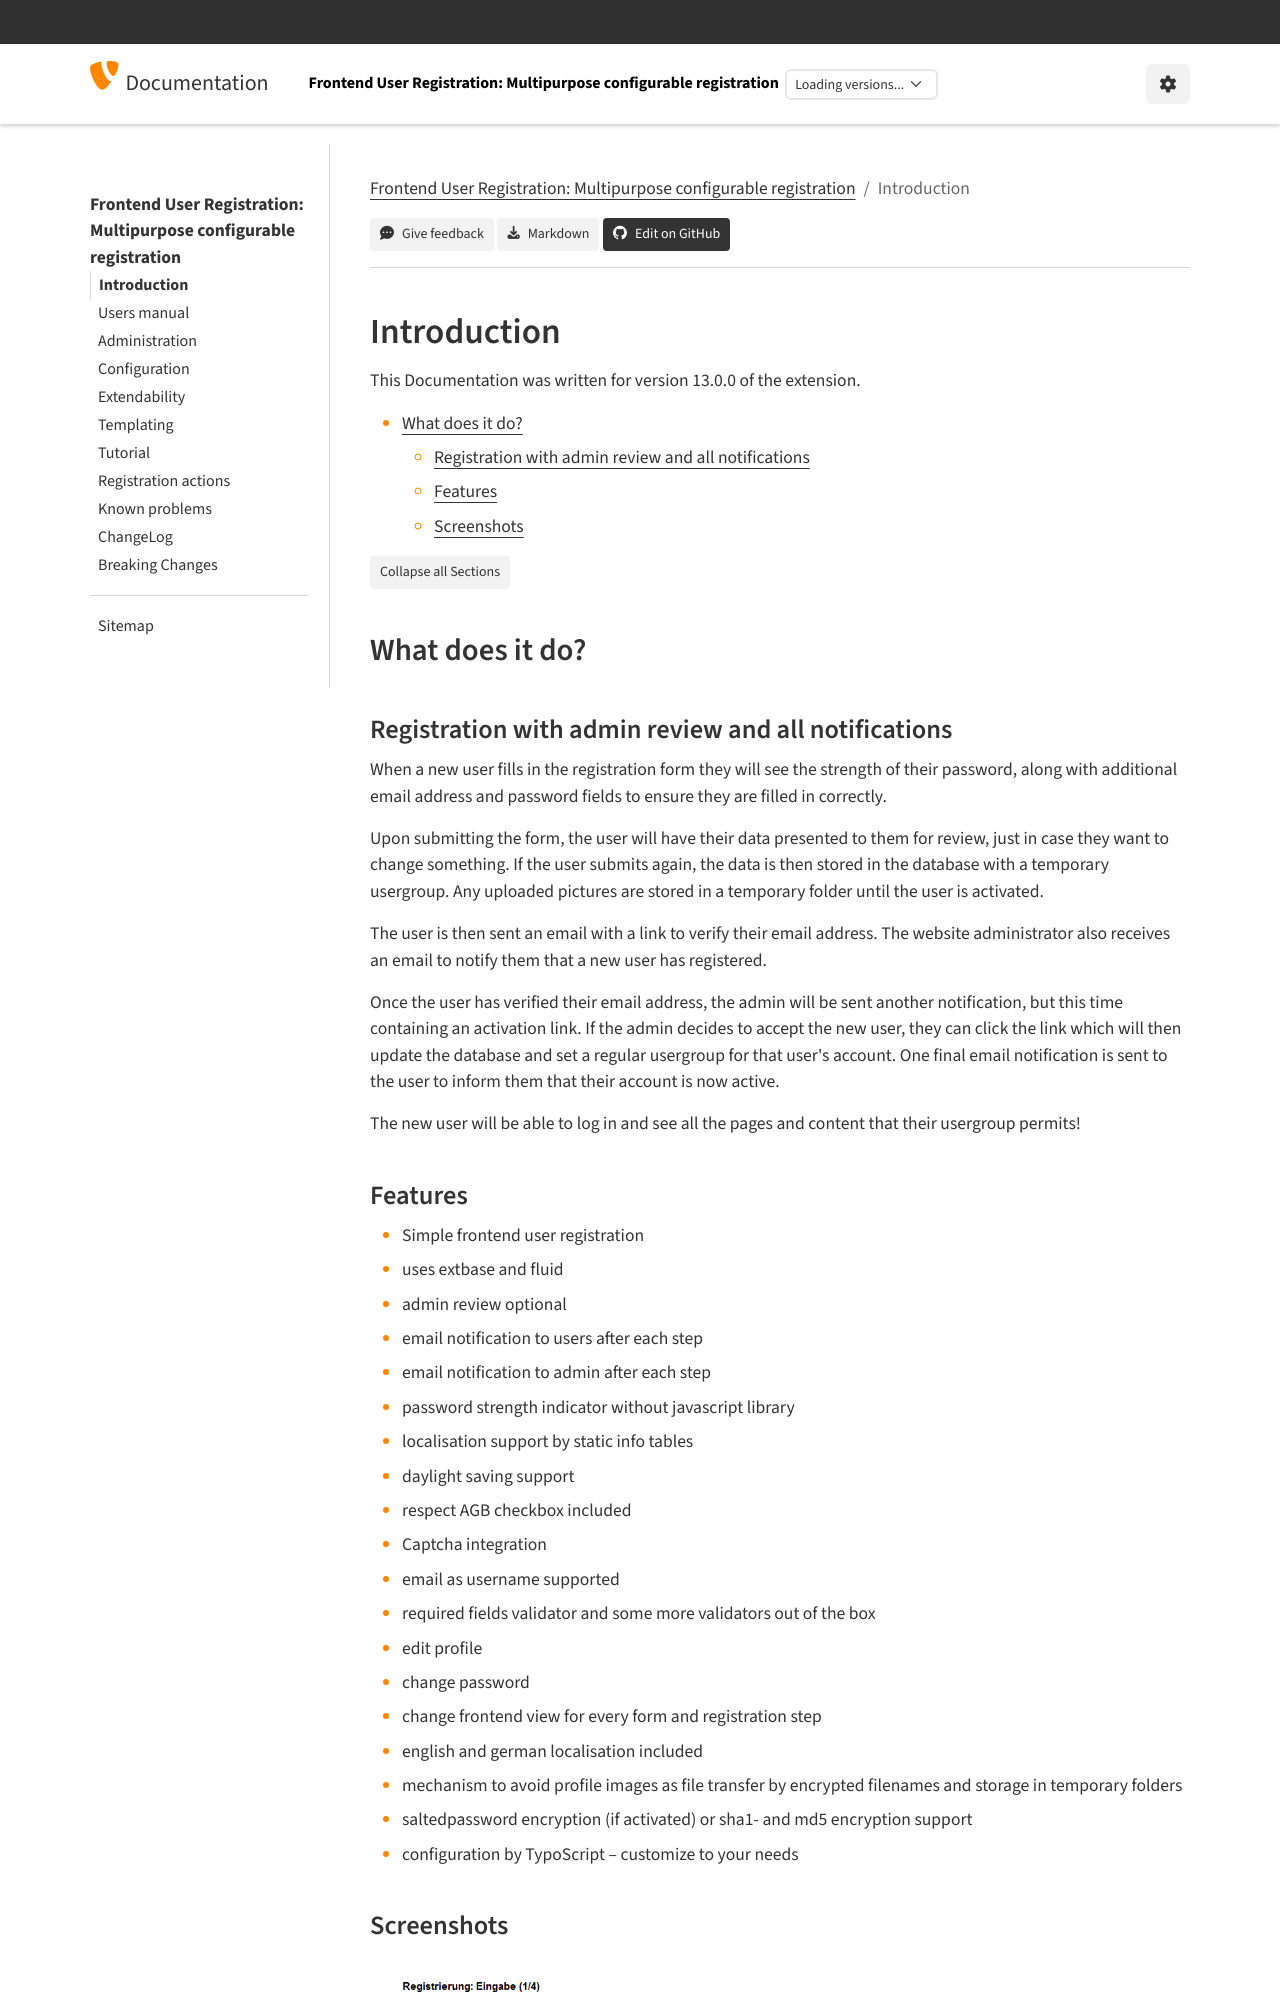

repository: evoWeb/sf_register · page: Introduction/Index.html · generator: sphinx

.. include:: /Includes.rst.txt
..  index:: Introduction
..  _introduction:

============
Introduction
============

This Documentation was written for version 13.0.0 of the extension.

.. contents::
   :local:

What does it do?
================

Registration with admin review and all notifications
----------------------------------------------------

When a new user fills in the registration form they will see the
strength of their password, along with additional email address
and password fields to ensure they are filled in correctly.

Upon submitting the form, the user will have their data presented
to them for review, just in case they want to change something.
If the user submits again, the data is then stored in the database
with a temporary usergroup. Any uploaded pictures are stored in a
temporary folder until the user is activated.

The user is then sent an email with a link to verify their email address.
The website administrator also receives an email to notify them that
a new user has registered.

Once the user has verified their email address, the admin will be sent
another notification, but this time containing an activation link.
If the admin decides to accept the new user, they can click the link
which will then update the database and set a regular usergroup for
that user's account. One final email notification is sent to the user
to inform them that their account is now active.

The new user will be able to log in and see all the pages and content
that their usergroup permits!
